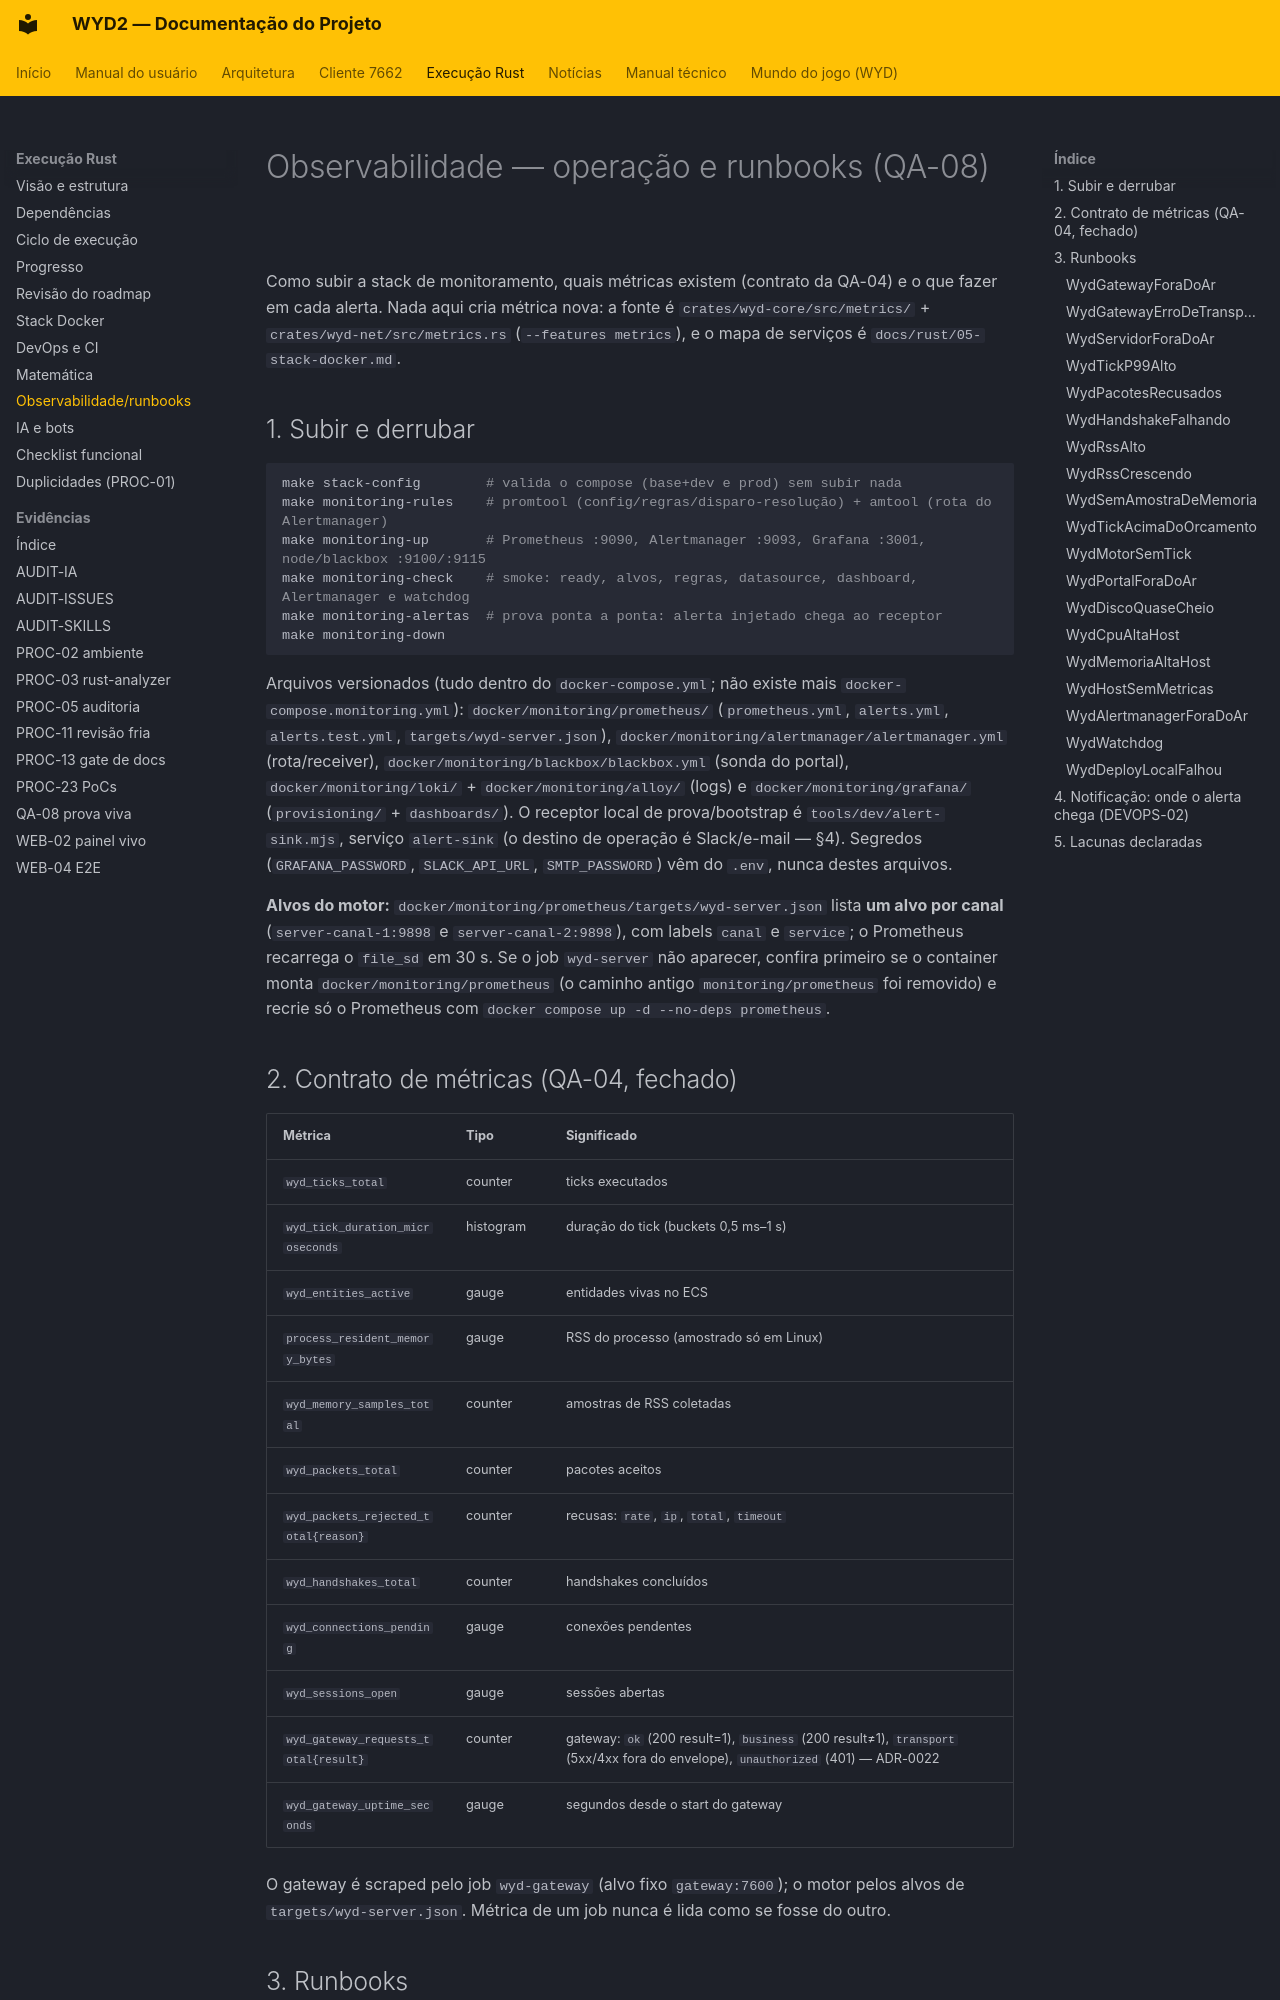

repository: lucascantarelli/OpenWYD-NextGen · page: rust/06-observabilidade-runbooks/index.html · generator: mkdocs

# Observabilidade — operação e runbooks (QA-08)

Como subir a stack de monitoramento, quais métricas existem (contrato da QA-04) e o
que fazer em cada alerta. Nada aqui cria métrica nova: a fonte é
`crates/wyd-core/src/metrics/` + `crates/wyd-net/src/metrics.rs` (`--features metrics`), e o
mapa de serviços é `docs/rust/05-stack-docker.md`.

## 1. Subir e derrubar

```bash
make stack-config        # valida o compose (base+dev e prod) sem subir nada
make monitoring-rules    # promtool (config/regras/disparo-resolução) + amtool (rota do Alertmanager)
make monitoring-up       # Prometheus :9090, Alertmanager :9093, Grafana :3001, node/blackbox :9100/:9115
make monitoring-check    # smoke: ready, alvos, regras, datasource, dashboard, Alertmanager e watchdog
make monitoring-alertas  # prova ponta a ponta: alerta injetado chega ao receptor
make monitoring-down
```

Arquivos versionados (tudo dentro do `docker-compose.yml`; não existe mais
`docker-compose.monitoring.yml`): `docker/monitoring/prometheus/` (`prometheus.yml`,
`alerts.yml`, `alerts.test.yml`, `targets/wyd-server.json`),
`docker/monitoring/alertmanager/alertmanager.yml` (rota/receiver),
`docker/monitoring/blackbox/blackbox.yml` (sonda do portal),
`docker/monitoring/loki/` + `docker/monitoring/alloy/` (logs) e `docker/monitoring/grafana/`
(`provisioning/` + `dashboards/`). O receptor local de prova/bootstrap é
`tools/dev/alert-sink.mjs`, serviço `alert-sink` (o destino de operação é Slack/e-mail — §4).
Segredos (`GRAFANA_PASSWORD`, `SLACK_API_URL`, `SMTP_PASSWORD`) vêm do `.env`, nunca destes
arquivos.

**Alvos do motor:** `docker/monitoring/prometheus/targets/wyd-server.json` lista **um alvo por
canal** (`server-canal-1:9898` e `server-canal-2:9898`), com labels `canal` e `service`; o
Prometheus recarrega o `file_sd` em 30 s. Se o job `wyd-server` não aparecer, confira primeiro
se o container monta `docker/monitoring/prometheus` (o caminho antigo `monitoring/prometheus`
foi removido) e recrie só o Prometheus com `docker compose up -d --no-deps prometheus`.

## 2. Contrato de métricas (QA-04, fechado)

| Métrica | Tipo | Significado |
|---|---|---|
| `wyd_ticks_total` | counter | ticks executados |
| `wyd_tick_duration_microseconds` | histogram | duração do tick (buckets 0,5 ms–1 s) |
| `wyd_entities_active` | gauge | entidades vivas no ECS |
| `process_resident_memory_bytes` | gauge | RSS do processo (amostrado só em Linux) |
| `wyd_memory_samples_total` | counter | amostras de RSS coletadas |
| `wyd_packets_total` | counter | pacotes aceitos |
| `wyd_packets_rejected_total{reason}` | counter | recusas: `rate`, `ip`, `total`, `timeout` |
| `wyd_handshakes_total` | counter | handshakes concluídos |
| `wyd_connections_pending` | gauge | conexões pendentes |
| `wyd_sessions_open` | gauge | sessões abertas |
| `wyd_gateway_requests_total{result}` | counter | gateway: `ok` (200 result=1), `business` (200 result≠1), `transport` (5xx/4xx fora do envelope), `unauthorized` (401) — ADR-0022 |
| `wyd_gateway_uptime_seconds` | gauge | segundos desde o start do gateway |

O gateway é scraped pelo job `wyd-gateway` (alvo fixo `gateway:7600`); o motor pelos alvos de
`targets/wyd-server.json`. Métrica de um job nunca é lida como se fosse do outro.

## 3. Runbooks
